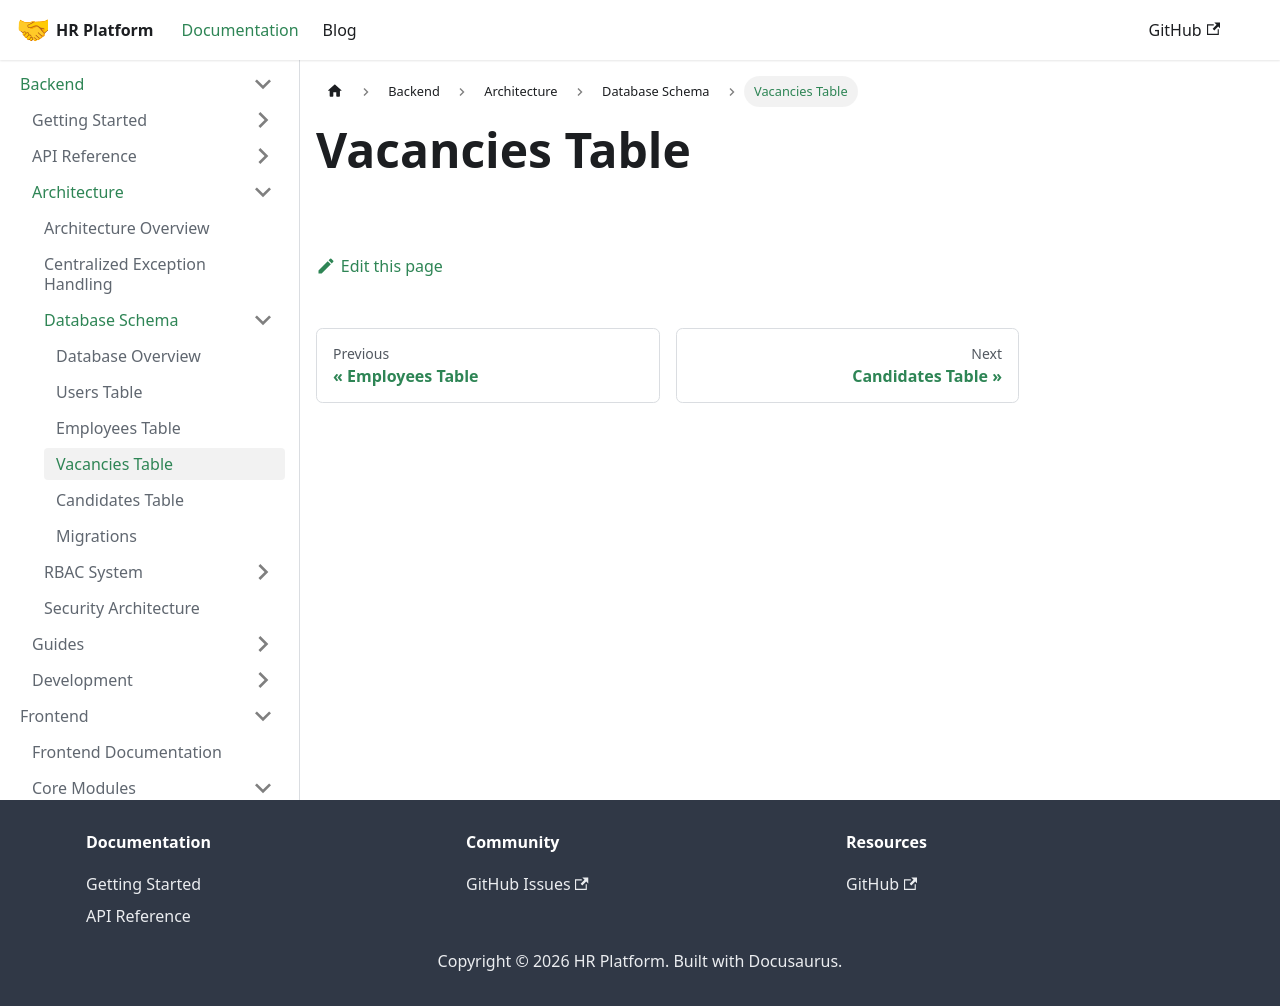

repository: LocalhostLegends/documentation · page: docs/backend/architecture/database/vacancies/index.html · generator: docusaurus

# Vacancies Table
